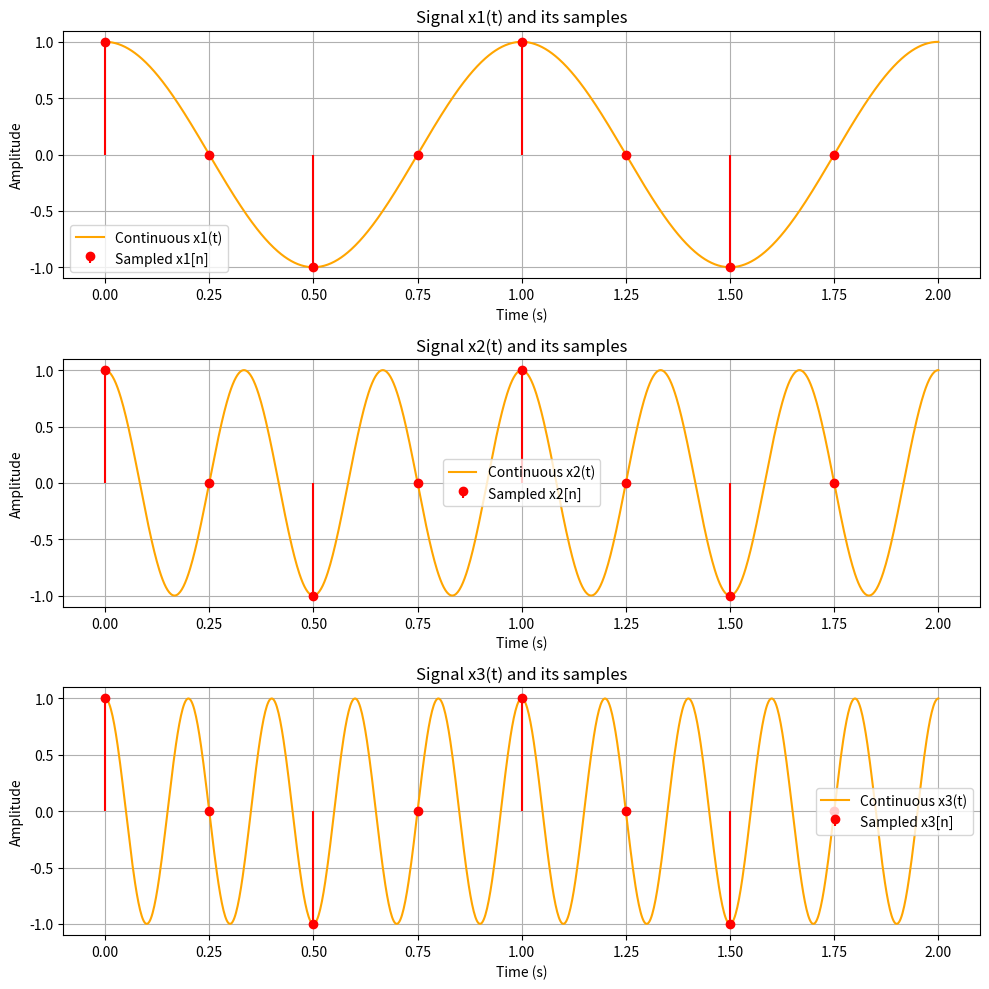

This figure's Python source:
import numpy as np
import matplotlib.pyplot as plt

# 给定的连续时间信号
def x_c1(t):
    return np.cos(2 * np.pi * t)

def x_c2(t):
    return np.cos(6 * np.pi * t)

def x_c3(t):
    return np.cos(10 * np.pi * t)

# 采样频率
Omega_s = 8 * np.pi  # 采样角频率 rad/s
T = 2 * np.pi / Omega_s  # 采样周期 T = 1 / F_s

# 定义连续时间范围
t_cont = np.linspace(0, 2, 1000)  # 0 到 2 秒，1000 个点

# 计算连续信号
x1_cont = x_c1(t_cont)
x2_cont = x_c2(t_cont)
x3_cont = x_c3(t_cont)

# 采样点
n = np.arange(0, 2, T)  # 采样时刻
x1_sampled = x_c1(n)
x2_sampled = x_c2(n)
x3_sampled = x_c3(n)

# 绘制连续信号和采样点
fig, axes = plt.subplots(3, 1, figsize=(10, 10))

# 绘制 x1(t) 和采样点
axes[0].plot(t_cont, x1_cont, label="Continuous x1(t)", color='orange')
axes[0].stem(n, x1_sampled, linefmt='r-', markerfmt='ro', basefmt=" ", label="Sampled x1[n]")
axes[0].set_title("Signal x1(t) and its samples")
axes[0].set_xlabel("Time (s)")
axes[0].set_ylabel("Amplitude")
axes[0].legend()
axes[0].grid()

# 绘制 x2(t) 和采样点
axes[1].plot(t_cont, x2_cont, label="Continuous x2(t)", color='orange')
axes[1].stem(n, x2_sampled, linefmt='r-', markerfmt='ro', basefmt=" ", label="Sampled x2[n]")
axes[1].set_title("Signal x2(t) and its samples")
axes[1].set_xlabel("Time (s)")
axes[1].set_ylabel("Amplitude")
axes[1].legend()
axes[1].grid()

# 绘制 x3(t) 和采样点
axes[2].plot(t_cont, x3_cont, label="Continuous x3(t)", color='orange')
axes[2].stem(n, x3_sampled, linefmt='r-', markerfmt='ro', basefmt=" ", label="Sampled x3[n]")
axes[2].set_title("Signal x3(t) and its samples")
axes[2].set_xlabel("Time (s)")
axes[2].set_ylabel("Amplitude")
axes[2].legend()
axes[2].grid()

plt.tight_layout()
plt.show()